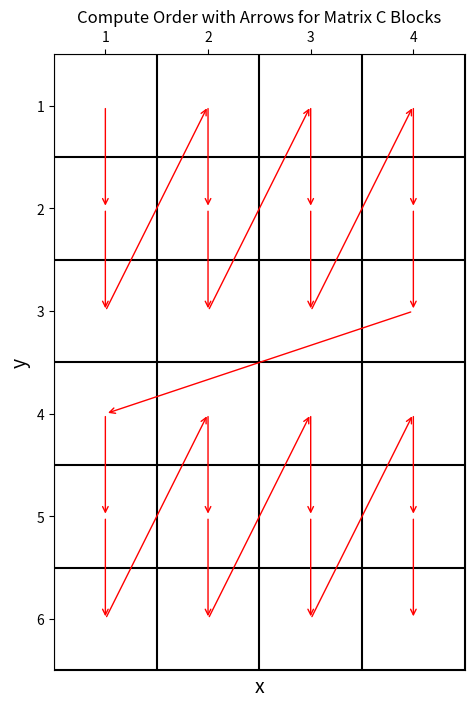
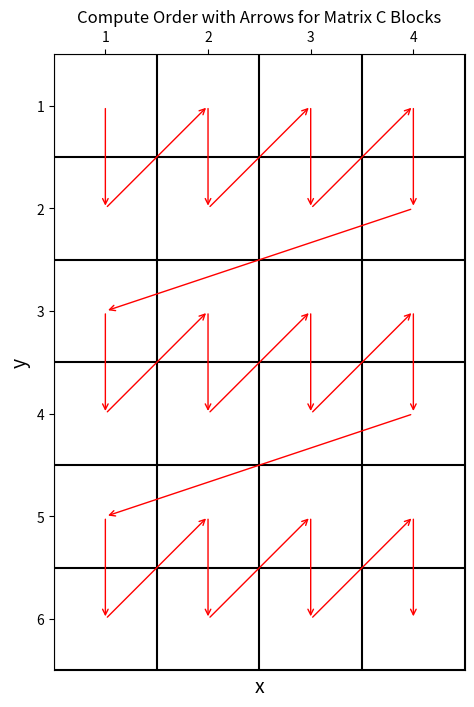

These charts were generated, in order, by the following Python code:
# 单独Z型-(0,0)-(0,1)-(1,0)-(1,1)式Z型-横向-提供两种Z宽度可选
import matplotlib.pyplot as plt
import numpy as np



def plot_compute_order_with_arrows(M, N, compute_order):
    fig, ax = plt.subplots(figsize=(N + 2, M + 2))  # 增加画布大小

    # 画出格子
    for x in range(N + 1):
        ax.axvline(x=x, color='k', linestyle='-')
    for y in range(M + 1):
        ax.axhline(y=y, color='k', linestyle='-')

    # 在格子中心画箭头
    for i in range(len(compute_order) - 1):
        start = compute_order[i]
        end = compute_order[i + 1]
        start_x, start_y = start[0] + 0.5, M - start[1] - 0.5
        end_x, end_y = end[0] + 0.5, M - end[1] - 0.5

        # 画箭头
        ax.annotate("", xy=(end_x, end_y), xytext=(start_x, start_y),
                    arrowprops=dict(arrowstyle="->", color='r'))

    # 设置坐标轴
    ax.set_xlim(0, N)
    ax.set_ylim(0, M)
    ax.set_xticks(np.arange(0.5, N, 1))
    ax.set_yticks(np.arange(0.5, M, 1))
    ax.set_xticklabels(np.arange(1, N + 1))
    ax.set_yticklabels(np.arange(M, 0, -1))
    ax.xaxis.tick_top()

    # 添加x和y标签
    ax.set_xlabel('x', fontsize=14)
    ax.set_ylabel('y', fontsize=14)

    plt.title('Compute Order with Arrows for Matrix C Blocks')
    plt.gca().set_aspect('equal', adjustable='box')
    plt.show()

def generate_zigzag_order(M, N, T1, T2):
    def find_combinations(N, t1, t2):
        combinations = []
        for i in range(N // t1 + 1):
            for j in range(N // t2 + 1):
                if i * t1 + j * t2 == N:
                    combinations.append([t1] * i + [t2] * j)
        return combinations

    t_combo = find_combinations(M, T1, T2)
    orders = []
    for t_set in t_combo:
        order = []
        current_x_index = 0
        for t in t_set:
            for j in range(N):
                for k in range(t):
                    if current_x_index < M:
                        order.append((j, current_x_index+k))
            current_x_index += t
        orders.append(order)
    return orders

# 示例
M = 6
N = 4
t1 = 2
t2 = 3

# 获取所有可能的t组合
# combinations = find_combinations(M, t1, t2)
# print(combinations)
# 针对每个t组合生成对应的order

all_orders = generate_zigzag_order(M, N, t1, t2)

print(all_orders)
for one_order in all_orders:
    plot_compute_order_with_arrows(M, N, one_order)